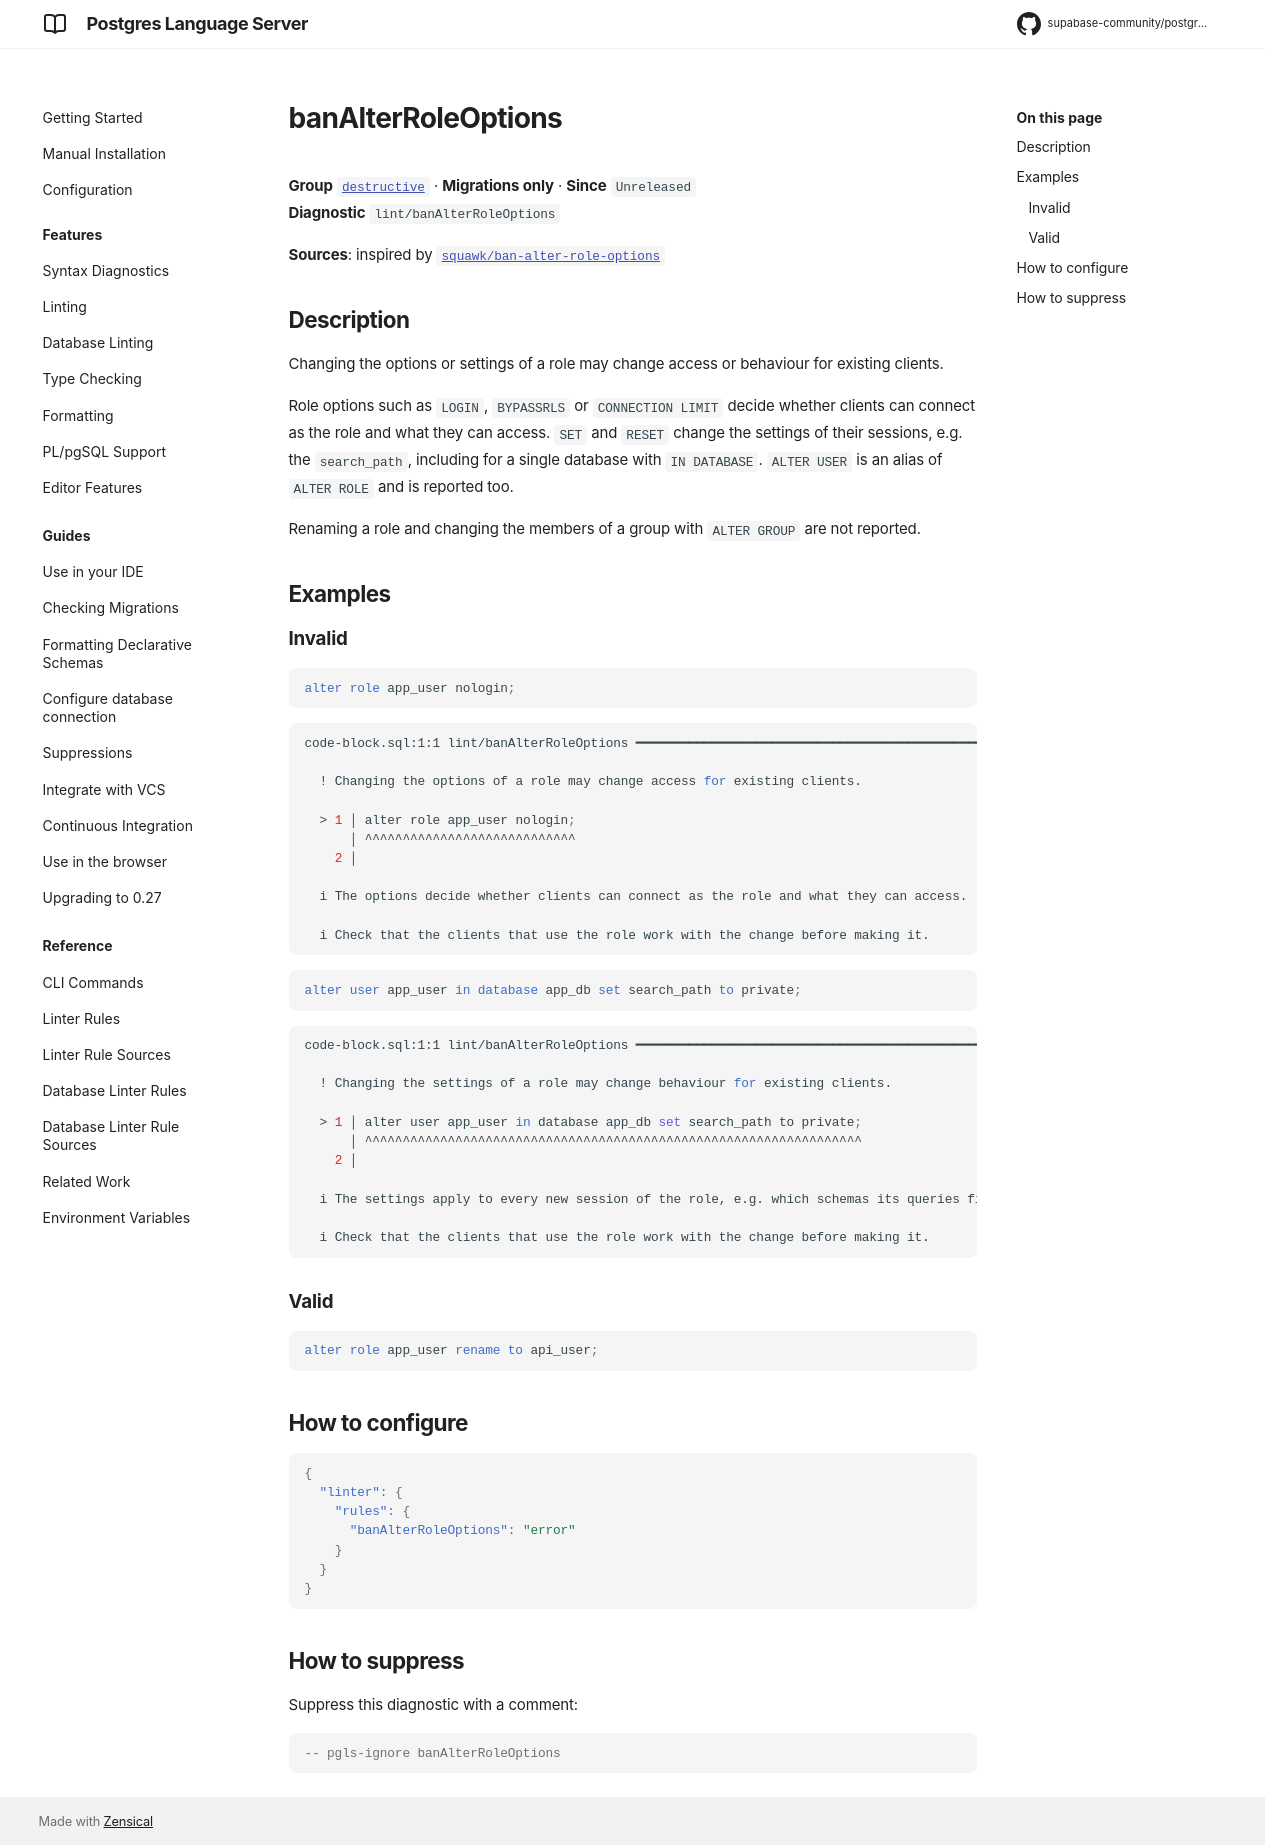

repository: supabase-community/postgres-language-server · page: main/reference/rules/ban-alter-role-options/index.html · generator: mkdocs

# banAlterRoleOptions

**Group** [`destructive`](../rules.md#destructive) · **Migrations only** · **Since** `Unreleased`  
**Diagnostic** `lint/banAlterRoleOptions`

**Sources**: inspired by [`squawk/ban-alter-role-options`](https://squawkhq.com/docs/ban-alter-role-options)

## Description
Changing the options or settings of a role may change access or behaviour for existing
clients.

Role options such as `LOGIN`, `BYPASSRLS` or `CONNECTION LIMIT` decide whether clients
can connect as the role and what they can access. `SET` and `RESET` change the settings
of their sessions, e.g. the `search_path`, including for a single database with
`IN DATABASE`. `ALTER USER` is an alias of `ALTER ROLE` and is reported too.

Renaming a role and changing the members of a group with `ALTER GROUP` are not reported.

## Examples

### Invalid

```sql
alter role app_user nologin;
```

```sh
code-block.sql:1:1 lint/banAlterRoleOptions ━━━━━━━━━━━━━━━━━━━━━━━━━━━━━━━━━━━━━━━━━━━━━━━━━━━━━━━━

  ! Changing the options of a role may change access for existing clients.
  
  > 1 │ alter role app_user nologin;
      │ ^^^^^^^^^^^^^^^^^^^^^^^^^^^^
    2 │ 
  
  i The options decide whether clients can connect as the role and what they can access.
  
  i Check that the clients that use the role work with the change before making it.
  

```

```sql
alter user app_user in database app_db set search_path to private;
```

```sh
code-block.sql:1:1 lint/banAlterRoleOptions ━━━━━━━━━━━━━━━━━━━━━━━━━━━━━━━━━━━━━━━━━━━━━━━━━━━━━━━━

  ! Changing the settings of a role may change behaviour for existing clients.
  
  > 1 │ alter user app_user in database app_db set search_path to private;
      │ ^^^^^^^^^^^^^^^^^^^^^^^^^^^^^^^^^^^^^^^^^^^^^^^^^^^^^^^^^^^^^^^^^^
    2 │ 
  
  i The settings apply to every new session of the role, e.g. which schemas its queries find.
  
  i Check that the clients that use the role work with the change before making it.
  

```

### Valid

```sql
alter role app_user rename to api_user;
```

## How to configure
```json

{
  "linter": {
    "rules": {
      "banAlterRoleOptions": "error"
    }
  }
}

```
## How to suppress

Suppress this diagnostic with a comment:

```sql
-- pgls-ignore banAlterRoleOptions
```
